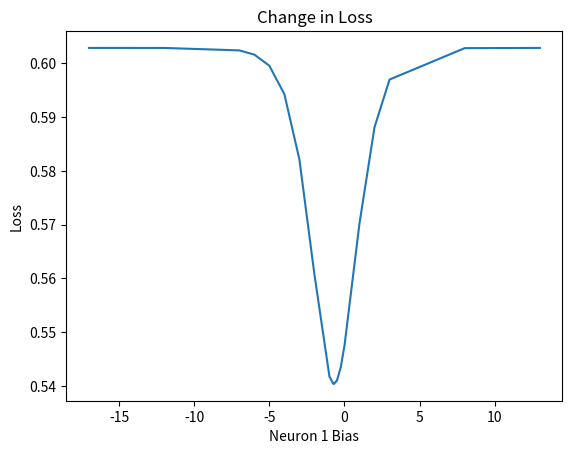

The matplotlib source for this figure:
import math
import matplotlib.pyplot as plt

def sigmoid(n):
    return 1/(1+math.exp(-n))

def weighted(inputs, weights):
    total = 0
    for i in range(len(inputs)):
        total += inputs[i]*weights[i]
    return total

def neuron(inputs, weights, bias):
    return sigmoid(weighted(inputs,weights)+bias)

def loss(actuals):
    total = 0
    targets = [
        0.5,
        0,
        0,
        0
    ]
    for i in range(len(targets)):
        total += (actuals[i] - targets[i])**2
    return total/len(actuals)
    

def main():
    neurons = [
        {"b": -2, "w": [-3.81, 1.89, 6.23, 4.56]},
        {"b": 3, "w": [-5.39, 0.25, 2.34, 9.85]},
        {"b": -1, "w": [3.01, 4.82, 1.23, 4.23]},
        {"b": -10, "w": [4.32, 1.87, 6.46, 7.88]},
    ]
    x = [0.84, 0.43, 0.02, 0.65]
    b_new = [-17, -12, -7, -6, -5, -4, -3, -2, -1, -0.75, -0.7009, -0.5, -0.25, 0, 1, 2, 3, 8, 13]
    y_plot = []
    for i in range(len(b_new)):
        neurons[0]["b"] = b_new[i]
        actuals = [neuron(x, n["w"], n["b"]) for n in neurons]
        y_plot.append(loss(actuals))
    plt.plot(b_new, y_plot)
    plt.title("Change in Loss")
    plt.xlabel("Neuron 1 Bias")
    plt.ylabel("Loss")
    plt.show()

main()
